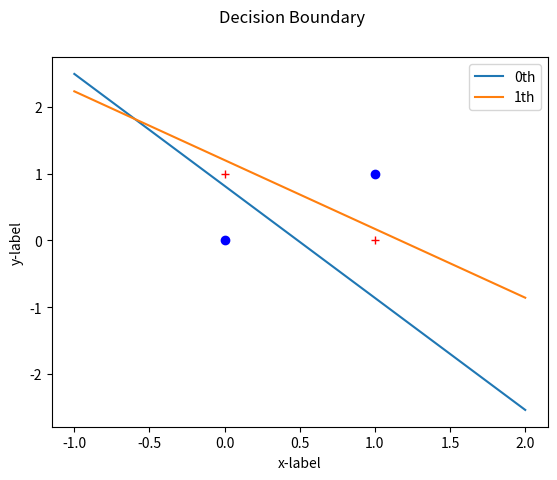
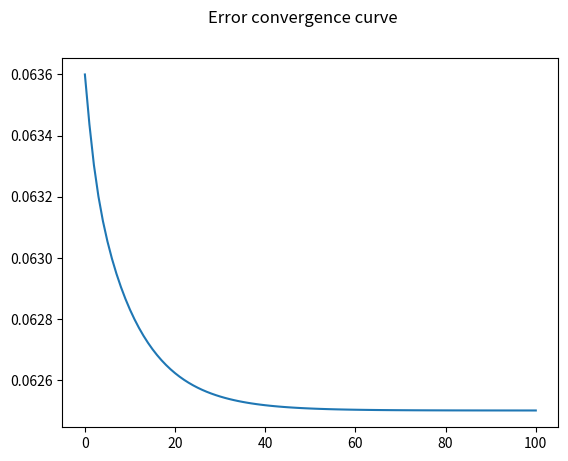

Write Python code to recreate these figures, in order.
import numpy as np
import matplotlib.pyplot as plt


def sigmoid(z):
    return 1 / (1 + np.exp(-z))


def sse(val):
    return np.sum(np.square(np.subtract(np.mean(val), val)))


dc_bx = np.array([-1, 0, 1, 2])
dc_bd = []
weight_list = []
error_list = []
eta = 0.3
input = np.array([[0, 0, 1, 1], [0, 1, 0, 1], [-1, -1, -1, -1]])
target = np.array([[0, 1, 1, 0]])
print(input.shape[1])
W = np.random.rand(1, input.shape[0])
# W = np.array([[0.004501292851472, -0.002688614864257, 0.001068425835418]])
print(W)
# W= np.array([[0.0045,-0.0027,0.0011]])
# init finish
slop = -1 * W[0][0] / W[0][1]
dc_by = []
for i in dc_bx:
    dc_by.append(slop * i + W[0][2] / W[0][1])
dc_bd.append(dc_by)

print(dc_bd)
epochs = 100
print(f"Epochs \t\t error")
for i in range(epochs + 1):
    y_k = np.dot(W, input)
    y = sigmoid(y_k)
    error = target - y
    # f_d = 0.5 * (error * (1 - np.square(y)))
    f_d = error
    delta = np.dot(f_d, np.transpose(input))
    W = W + eta * delta
    weight_list.append(W[0])
    error_list.append(sse(error[0] / 4))
    if i != 0 and i % epochs == 0:
        print(f"{i} \t\t {error_list[i]}")
        slop = -1 * (weight_list[i][0] / weight_list[i][1])
        dc_by = []
        for x in dc_bx:
            temp = weight_list[i][2]
            dc_by.append(slop * x + weight_list[i][2] / weight_list[i][1])
        dc_bd.append(dc_by)

print("Input")
print(input)
print("Output")
print(target)
print("Error")
print(error)

# print((dc_bx,dc_bd[i]) for i in range(5))
fig, ax = plt.subplots()
ax.plot([0, 1], [0, 1], 'bo')
ax.plot([1, 0], [0, 1], 'r+')
for i, x in enumerate(dc_bd):
    ax.plot(dc_bx, dc_bd[i], label=f"{i}th")
ax.set(xlabel='x-label', ylabel='y-label')
ax.legend()
fig.suptitle("Decision Boundary")
# ax.axis([-0.25, 1.5, -0.25, 1.5])

fig, ax = plt.subplots()
fig.suptitle("Error convergence curve")
ax.plot([i for i in range(epochs + 1)], error_list)

plt.show()